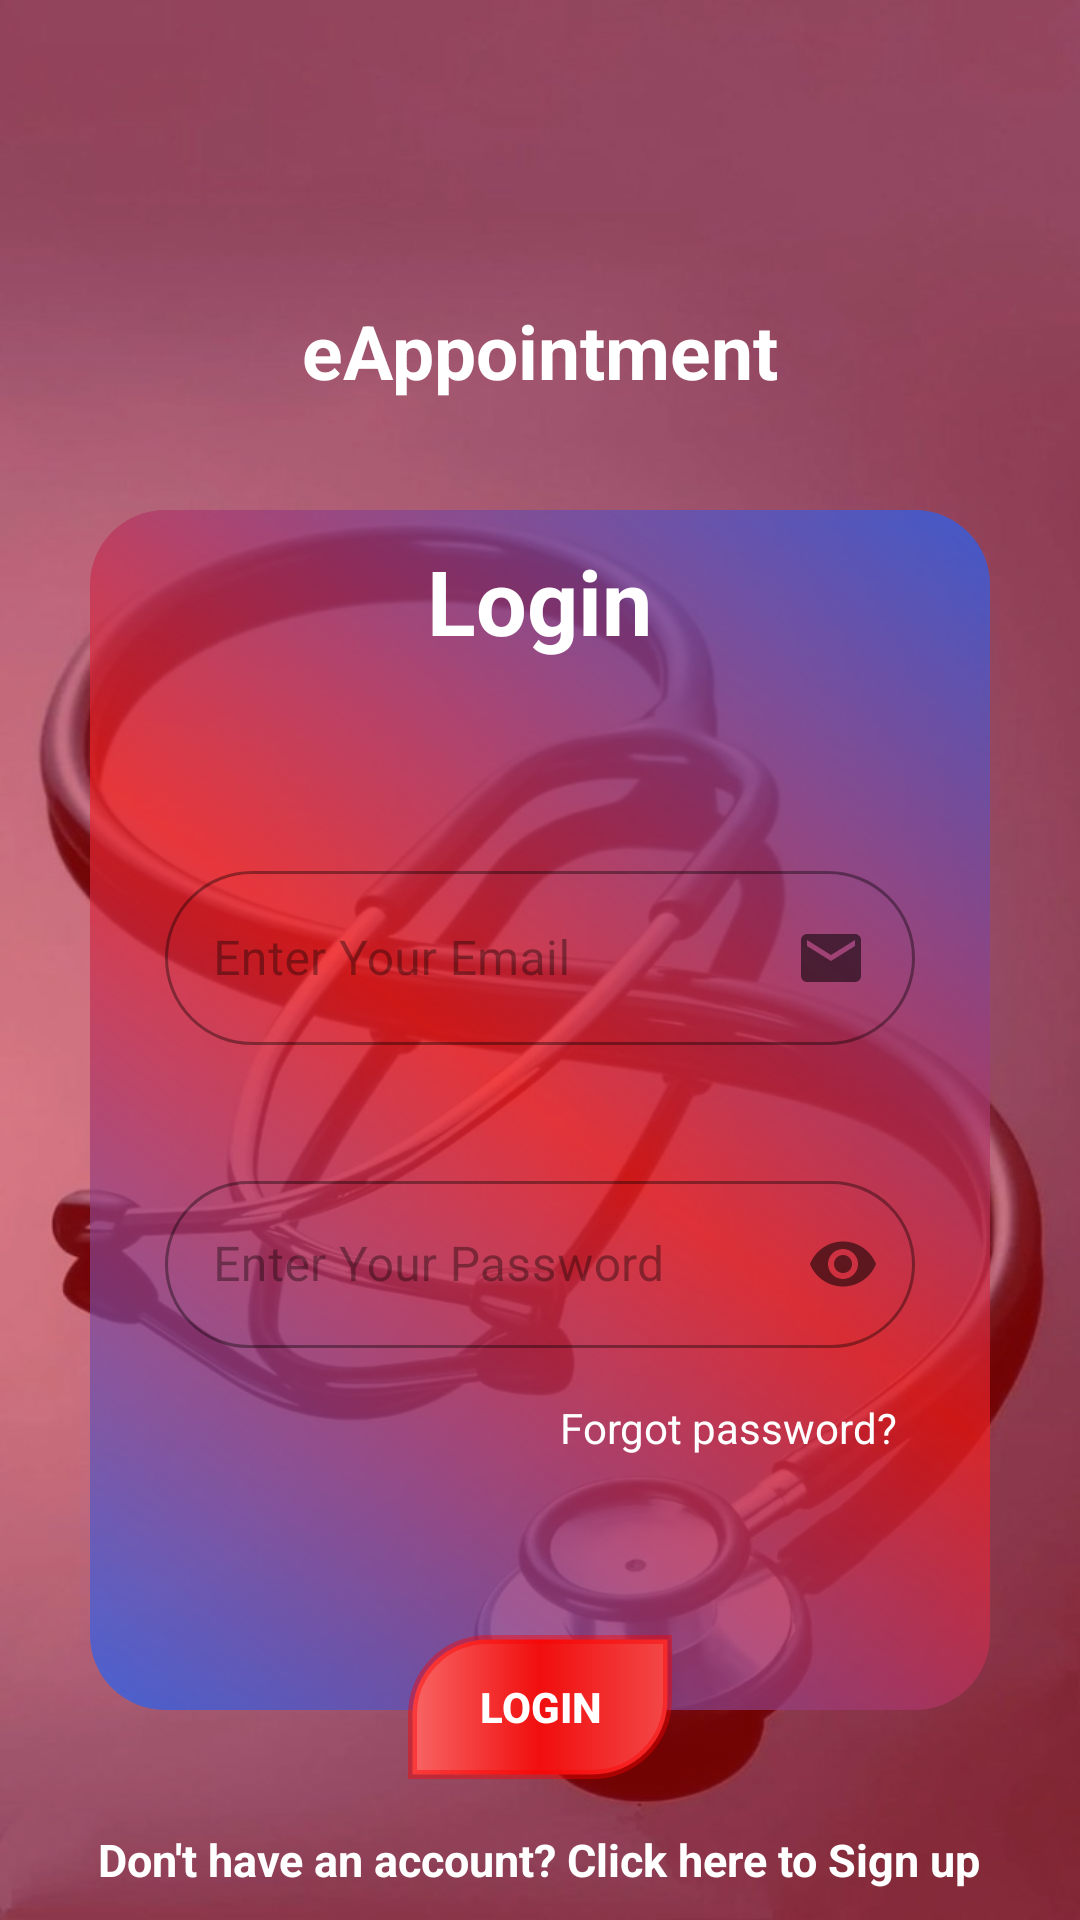

Android layout source for this screen:
<!-- AndroidManifest.xml: application theme Theme.SmartApponintment -->
<!-- res/layout/activity_login.xml -->
<?xml version="1.0" encoding="utf-8"?>
<RelativeLayout xmlns:android="http://schemas.android.com/apk/res/android"
    xmlns:app="http://schemas.android.com/apk/res-auto"
    xmlns:tools="http://schemas.android.com/tools"
    android:layout_width="match_parent"
    android:layout_height="match_parent"
    tools:context=".activities.LoginActivity">

    <ImageView
        android:layout_width="wrap_content"
        android:layout_height="wrap_content"
        android:background="@drawable/ic_home"
        android:src="@drawable/bg" />

    <ImageView
        android:id="@+id/ic_home"
        android:layout_width="80dp"
        android:layout_height="80dp"
        android:layout_centerHorizontal="true"
        android:layout_marginTop="20dp"
        android:src="@drawable/applogo" />

    <TextView
        android:id="@+id/tv_name"
        android:layout_width="wrap_content"
        android:layout_height="wrap_content"
        android:layout_below="@id/ic_home"
        android:layout_centerHorizontal="true"
        android:fontFamily="sans-serif"
        android:text="eAppointment"
        android:textColor="#fff"
        android:textSize="25sp"
        android:textStyle="bold" />

    <RelativeLayout
        android:layout_width="wrap_content"
        android:layout_height="400dp"
        android:layout_below="@+id/ic_home"
        android:layout_centerHorizontal="true"
        android:layout_marginLeft="60dp"
        android:layout_marginTop="70dp"
        android:background="@drawable/bg_card"
        android:paddingHorizontal="20dp"
        android:paddingVertical="10dp">

        <TextView
            android:id="@+id/tv_login"
            android:layout_width="wrap_content"
            android:layout_height="wrap_content"
            android:layout_centerHorizontal="true"
            android:fontFamily="sans-serif"
            android:text="Login"
            android:textColor="#fff"
            android:textSize="30sp"
            android:textStyle="bold" />

        <com.google.android.material.textfield.TextInputLayout
            android:id="@+id/edt_email"
            style="@style/Widget.MaterialComponents.TextInputLayout.OutlinedBox"
            android:layout_width="match_parent"
            android:layout_height="wrap_content"
            android:layout_marginTop="100dp"
            android:hint="Enter Your Email"
            android:background="@drawable/edt_bg"
            android:textColorHint="#660E0606"
            android:padding="5dp"
            app:boxCornerRadiusBottomEnd="30dp"
            app:boxCornerRadiusBottomStart="30dp"
            app:boxCornerRadiusTopEnd="30dp"
            app:boxCornerRadiusTopStart="30dp"
            app:hintTextColor="#D7FB0707">

            <com.google.android.material.textfield.TextInputEditText
                android:id="@+id/edt_email2"
                android:layout_width="match_parent"
                android:layout_height="match_parent"
                android:drawableRight="@drawable/ic_baseline_email"
                android:drawableTint="#8B000000"
                android:imeOptions="actionNext"
                android:inputType="textEmailAddress"
                android:singleLine="true"
                android:textColor="#000000">

            </com.google.android.material.textfield.TextInputEditText>

        </com.google.android.material.textfield.TextInputLayout>

        <com.google.android.material.textfield.TextInputLayout
            android:id="@+id/edt_password"
            style="@style/Widget.MaterialComponents.TextInputLayout.OutlinedBox"
            android:layout_width="match_parent"
            android:layout_height="wrap_content"
            android:layout_below="@+id/edt_email"
            android:layout_marginTop="30dp"
            android:background="@drawable/edt_bg"
            android:hint="Enter Your Password"
            android:padding="5dp"
            android:textColorHint="#660E0606"
            app:boxCornerRadiusBottomEnd="30dp"
            app:boxCornerRadiusBottomStart="30dp"
            app:boxCornerRadiusTopEnd="30dp"
            app:boxCornerRadiusTopStart="30dp"
            app:hintTextColor="#D7FB0707"
            app:passwordToggleDrawable="@drawable/ic_eye"
            app:passwordToggleEnabled="true"
            app:passwordToggleTint="#8B000000">

            <com.google.android.material.textfield.TextInputEditText
                android:id="@+id/edt_password2"
                android:layout_width="match_parent"
                android:layout_height="match_parent"
                android:imeOptions="actionDone"
                android:inputType="textPassword"
                android:singleLine="true"
                android:textColor="#000000">

            </com.google.android.material.textfield.TextInputEditText>

        </com.google.android.material.textfield.TextInputLayout>

        <TextView
            android:id="@+id/tv_fp"
            android:layout_width="wrap_content"
            android:layout_height="wrap_content"
            android:layout_below="@+id/edt_password"
            android:layout_alignParentRight="true"
            android:layout_marginTop="12dp"
            android:layout_marginRight="11dp"
            android:text="Forgot password?"
            android:textColor="#fff" />

    </RelativeLayout>

    <android.widget.Button
        android:id="@+id/btn_login"
        android:layout_width="wrap_content"
        android:layout_height="wrap_content"
        android:layout_below="@+id/ic_home"
        android:layout_centerHorizontal="true"
        android:layout_marginTop="445dp"
        android:background="@drawable/btn_bg"
        android:padding="5dp"
        android:text="Login"
        android:textColor="#fff"
        android:textStyle="bold" />

    <TextView
        android:id="@+id/new_acc"
        android:layout_width="wrap_content"
        android:layout_height="wrap_content"
        android:layout_alignParentBottom="true"
        android:layout_centerHorizontal="true"
        android:paddingBottom="10dp"
        android:text="Don't have an account? Click here to Sign up"
        android:textColor="#fff"
        android:textSize="15dp"
        android:textStyle="bold" />

</RelativeLayout>
<!-- resources referenced by this layout -->
<resources>
  <!-- drawable bg (drawable) -->
  <?xml version="1.0" encoding="utf-8"?>
  <shape xmlns:android="http://schemas.android.com/apk/res/android">
  
      <solid android:color="#73FA0707"/>
  
  </shape>
  <!-- drawable bg_card (drawable) -->
  <?xml version="1.0" encoding="utf-8"?>
  <shape xmlns:android="http://schemas.android.com/apk/res/android">
  
      <gradient android:angle="45"
          android:startColor="#B31E64FA"
          android:centerColor="#B3F41F1F"
          android:endColor="#B31E64FA"/>
      <corners android:topLeftRadius="25dp"
          android:bottomLeftRadius="25dp"
          android:topRightRadius="25dp"
          android:bottomRightRadius="25dp"/>
  
  </shape>
  <!-- drawable btn_bg (drawable) -->
  <?xml version="1.0" encoding="utf-8"?>
  <shape xmlns:android="http://schemas.android.com/apk/res/android">
  <gradient android:startColor="#F86565"
      android:centerColor="#F10E0E"
      android:endColor="#F34848"/>
  
      <corners
          android:topLeftRadius="25dp"
          android:bottomRightRadius="25dp"
          />
      <stroke android:width="3dp"
          android:color="#6AFA0101"/>
  </shape>
  <!-- drawable ic_baseline_email (drawable) -->
  <vector xmlns:android="http://schemas.android.com/apk/res/android"
      android:width="24dp"
      android:height="24dp"
      android:viewportWidth="24"
      android:viewportHeight="24"
      android:tint="?attr/colorControlNormal">
    <path
        android:fillColor="@color/black"
        android:pathData="M20,4L4,4c-1.1,0 -1.99,0.9 -1.99,2L2,18c0,1.1 0.9,2 2,2h16c1.1,0 2,-0.9 2,-2L22,6c0,-1.1 -0.9,-2 -2,-2zM20,8l-8,5 -8,-5L4,6l8,5 8,-5v2z"/>
  </vector>
  <!-- drawable ic_eye (drawable) -->
  <vector android:height="24dp" android:tint="#FA0202"
      android:viewportHeight="24" android:viewportWidth="24"
      android:width="24dp" xmlns:android="http://schemas.android.com/apk/res/android">
      <path android:fillColor="@android:color/black" android:pathData="M12,4.5C7,4.5 2.73,7.61 1,12c1.73,4.39 6,7.5 11,7.5s9.27,-3.11 11,-7.5c-1.73,-4.39 -6,-7.5 -11,-7.5zM12,17c-2.76,0 -5,-2.24 -5,-5s2.24,-5 5,-5 5,2.24 5,5 -2.24,5 -5,5zM12,9c-1.66,0 -3,1.34 -3,3s1.34,3 3,3 3,-1.34 3,-3 -1.34,-3 -3,-3z"/>
  </vector>
  <!-- drawable ic_home: jpg bitmap (drawable, 90938 bytes) -->
  <style name="Theme.SmartApponintment" parent="Theme.MaterialComponents.DayNight.NoActionBar">
          
          <item name="colorPrimary">@color/purple_500</item>
          <item name="colorPrimaryVariant">@color/purple_700</item>
          <item name="colorOnPrimary">@color/white</item>
          
          <item name="colorSecondary">@color/teal_200</item>
          <item name="colorSecondaryVariant">@color/teal_700</item>
          <item name="colorOnSecondary">@color/black</item>
          
          <item name="android:statusBarColor" tools:targetApi="l">?attr/colorPrimaryVariant</item>
          
      </style>
  <color name="black">#FF000000</color>
  <color name="purple_500">#FF6200EE</color>
  <color name="purple_700">#D3F4291A</color>
  <color name="white">#FFFFFFFF</color>
  <color name="teal_200">#FF03DAC5</color>
  <color name="teal_700">#FF018786</color>
</resources>
